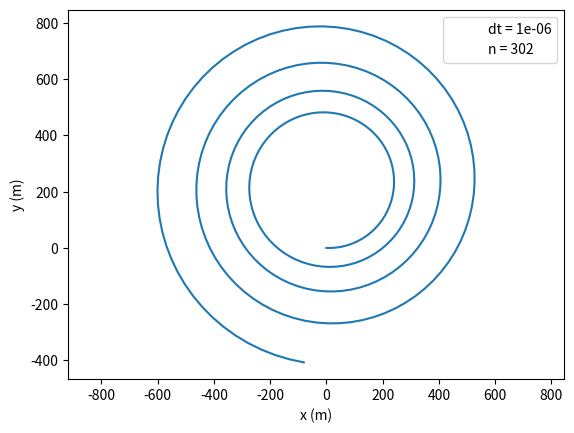
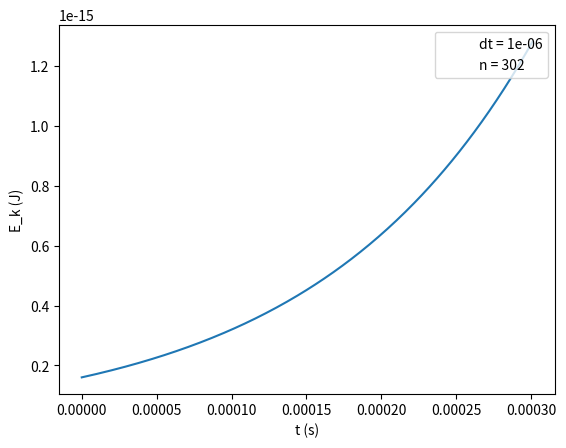

Write the Python code that produced these figures, in order.
# -*- coding: utf-8 -*-
"""
Created on Sun Sep 28 18:33:10 2025

@author: user
"""

import numpy as np
import matplotlib.pyplot as plt

# constants
m = 9.10938e-31 # 1.67262192e-27
q = -1.60217663e-19 # 1.60217663e-19
B_0 = 3.03e-5

# field strength
L = 4
E_x = 0 # 100e-3
B_z = B_0/(L**3)

# simulation parameters
dt = 1e-6
omega_g = q*B_z/m
T_g = 2 * np.pi / np.abs(omega_g)
iterations = int(np.ceil(4*T_g/dt))

print(f"Number of iterations: {iterations}")
print(f"Gyration frequency: {omega_g} rad/s")

# initial conditions
r = [[0, 0, 0]]*iterations
E_k = [1000*np.abs(q)]*iterations
v = [[np.sqrt(2*E_k[0]/m), 0, 0]]*iterations

# Larmor radius
r_g = v[0][0]/np.abs(omega_g)
print(f"Gyration radius: {r_g} m")

# Main loop
for i in range(iterations-1):
    F = [q*B_z*v[i][1] + q*E_x, -q*B_z*v[i][0], 0]
    r[i+1] = [v[i][j]*dt + r[i][j] for j in range(3)]
    v[i+1] = [F[j]/m*dt + v[i][j] for j in range(3)]
    E_k[i+1] = m/2*(v[i+1][0]**2+v[i+1][1]**2)
    
x = [pos[0] for pos in r]
y = [pos[1] for pos in r]

dt_label = f"dt = {dt}"
iterations_label = f"n = {iterations}"

plt.plot(x, y)
plt.plot([], [], ' ', label=dt_label)
plt.plot([], [], ' ', label=iterations_label)
plt.legend(loc="upper right")
plt.xlabel('x (m)')
plt.ylabel('y (m)')
plt.axis('equal')
plt.show()

t = [dt * i for i in range(iterations)]

plt.plot(t, E_k)
plt.plot([], [], ' ', label=dt_label)
plt.plot([], [], ' ', label=iterations_label)
plt.legend(loc="upper right")
plt.xlabel('t (s)')
plt.ylabel('E_k (J)')
plt.show()
